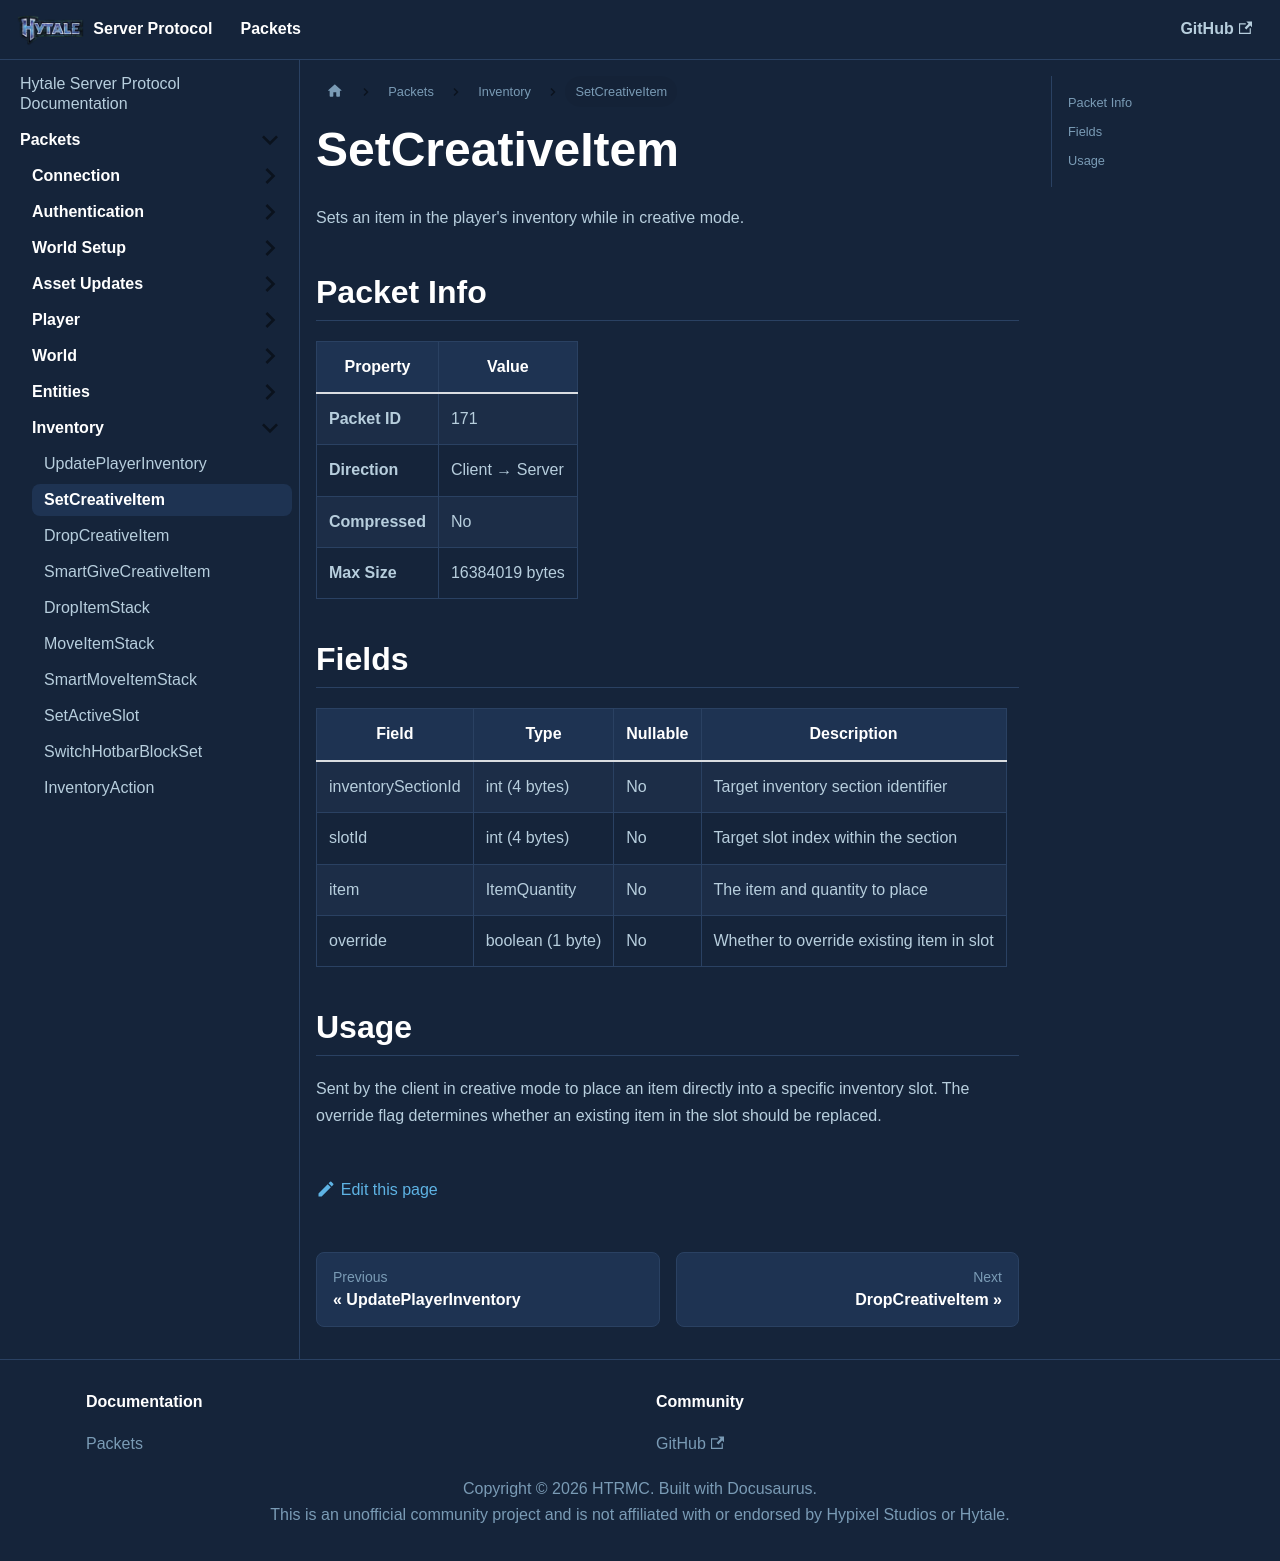

repository: HTRMC/HytaleServerDocs · page: docs/packets/inventory/setcreativeitem/index.html · generator: docusaurus

---
sidebar_position: 2
---

# SetCreativeItem

Sets an item in the player's inventory while in creative mode.

## Packet Info

| Property | Value |
|----------|-------|
| **Packet ID** | 171 |
| **Direction** | Client → Server |
| **Compressed** | No |
| **Max Size** | 16384019 bytes |

## Fields

| Field | Type | Nullable | Description |
|-------|------|----------|-------------|
| inventorySectionId | int (4 bytes) | No | Target inventory section identifier |
| slotId | int (4 bytes) | No | Target slot index within the section |
| item | ItemQuantity | No | The item and quantity to place |
| override | boolean (1 byte) | No | Whether to override existing item in slot |

## Usage

Sent by the client in creative mode to place an item directly into a specific inventory slot. The override flag determines whether an existing item in the slot should be replaced.
